Run: headless pygame with SDL's dummy video driver; simulated clock (each Clock.tick advances the game by its frame time, no real sleeping); random seed 0; keys injected as events and as key.get_pressed() state; mouse plan: one left click at the window centre at the start of phase 2, then a move to the lower-right quarter at the start of phase 3.
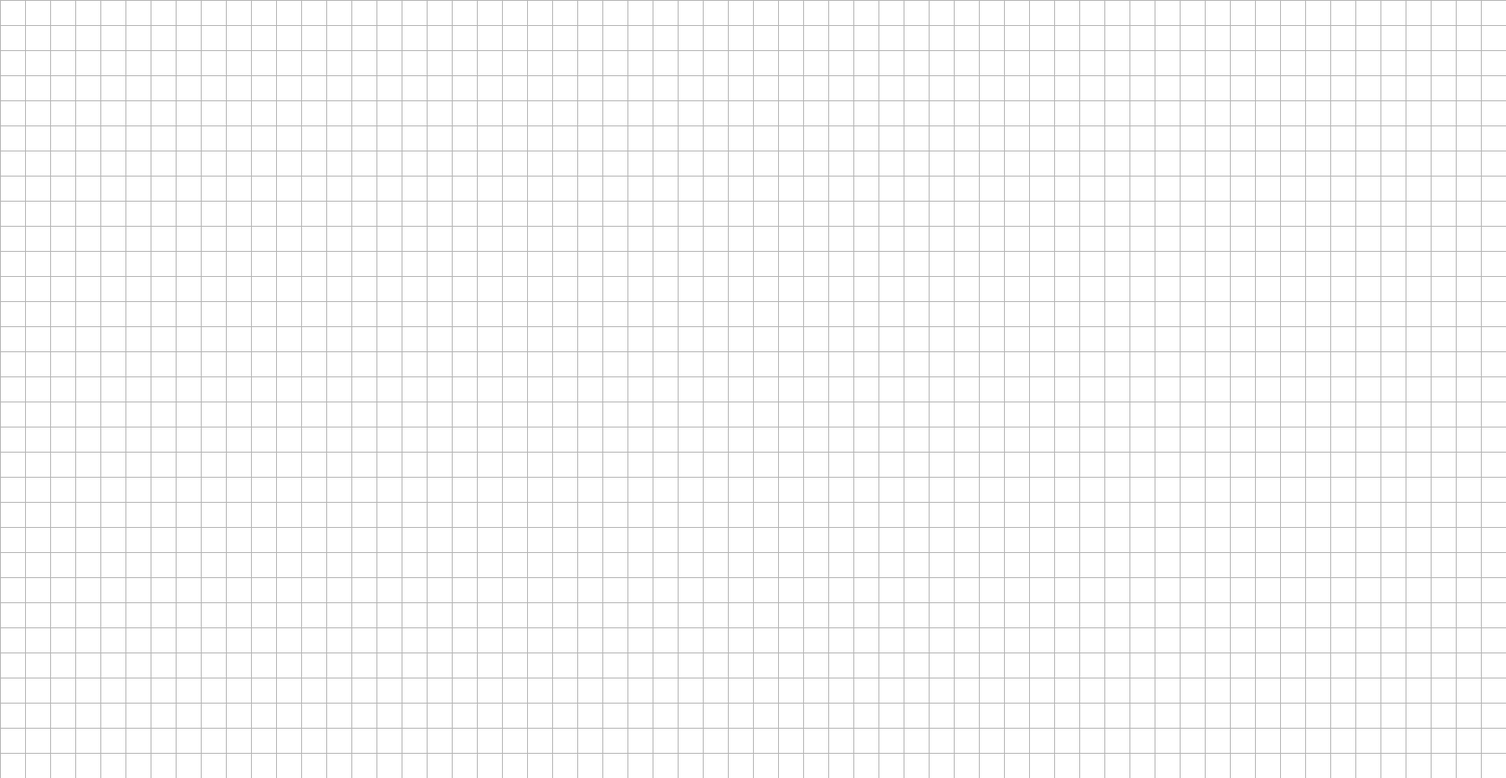
Frame 1 of 4 · flips 1–60 · no input
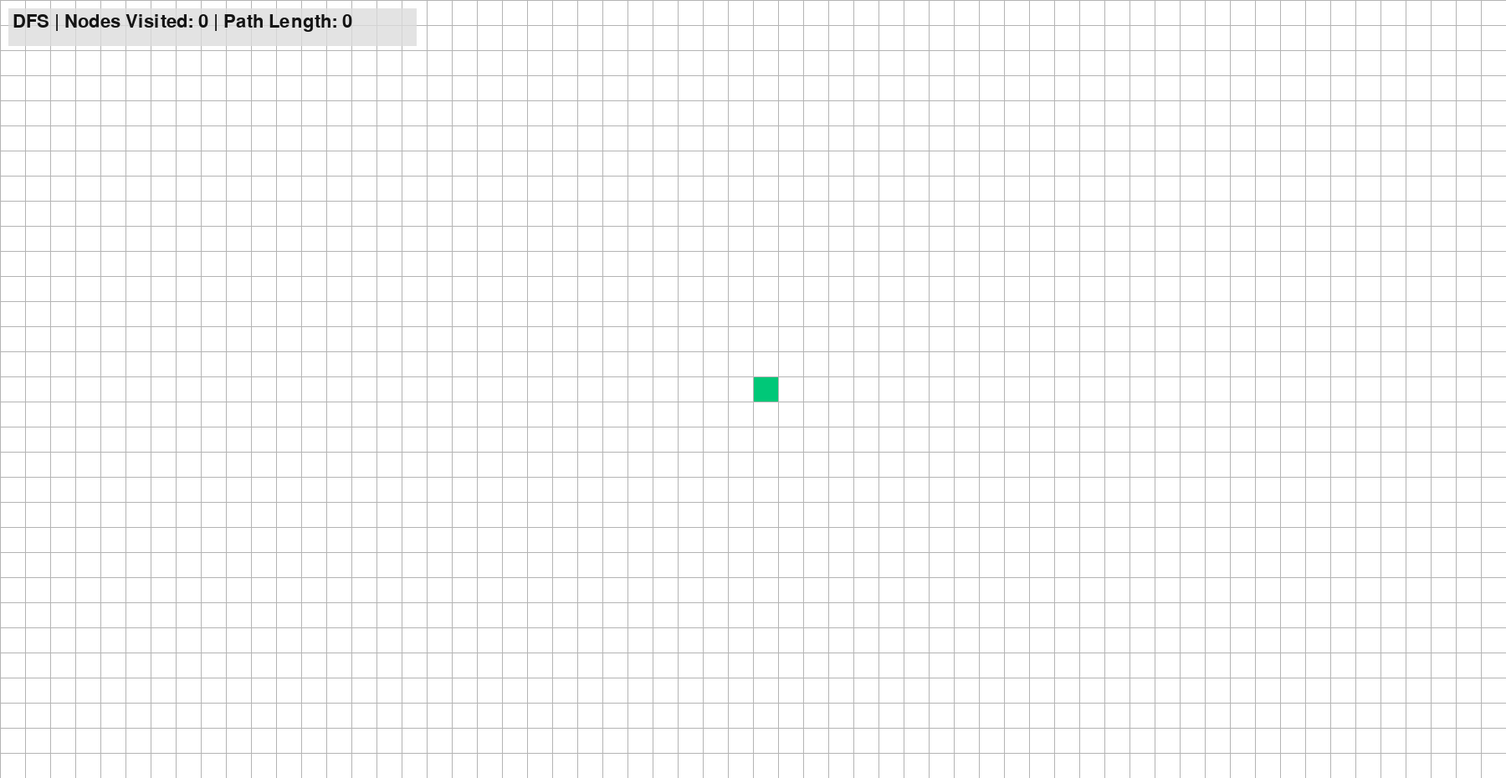
Frame 2 of 4 · flips 61–180 · clicked the window centre · tapped SPACE, RETURN · held RIGHT (→), D
Frame 3 of 4 · flips 181–300 · moved the mouse to the lower-right quarter · held DOWN (↓), S · screen unchanged from frame 2, image omitted
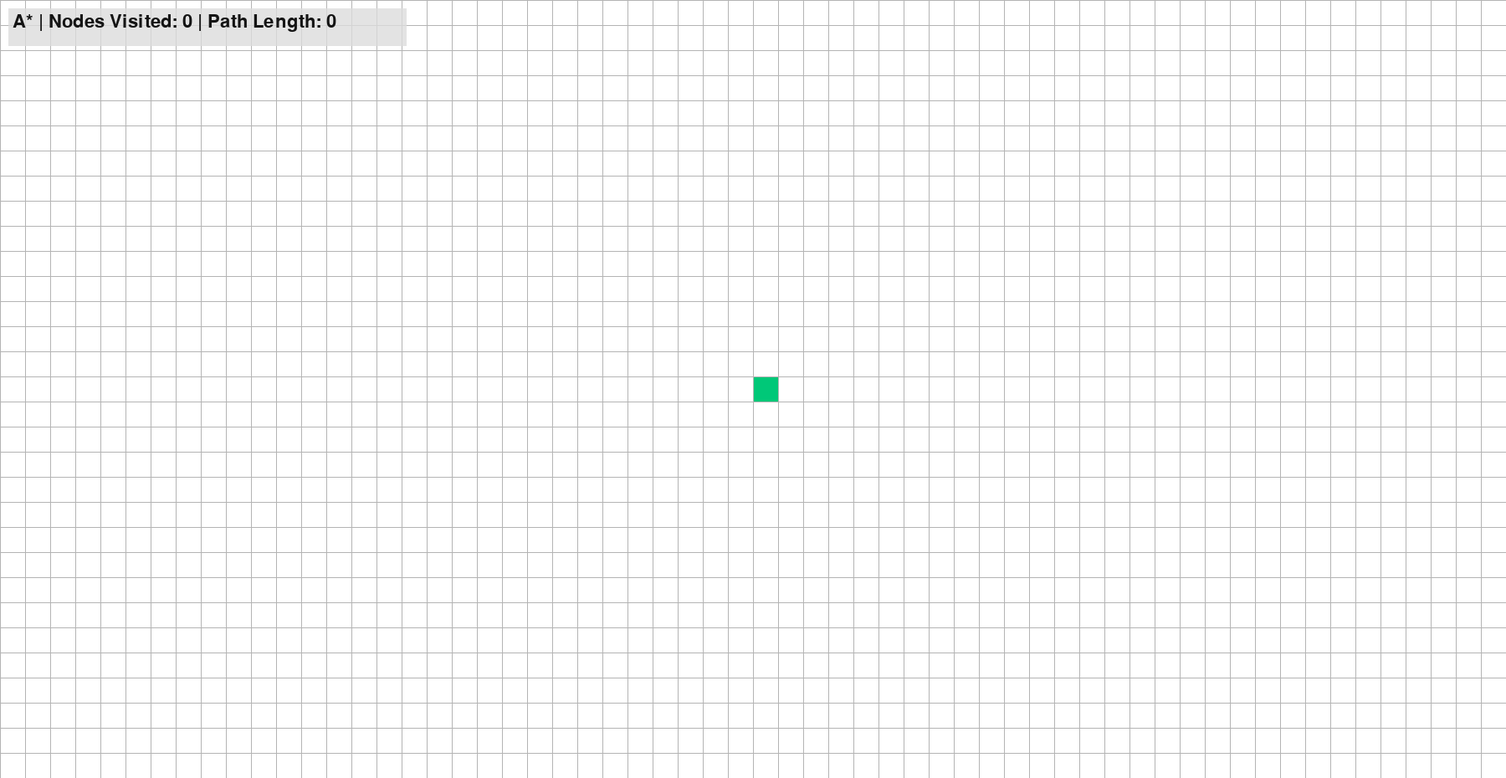
Frame 4 of 4 · flips 301–420 · held LEFT (←), A, UP (↑), W

The pygame program that drew these frames:

from queue import PriorityQueue
from queue import Queue
import pygame

pygame.init()

SCREEN_WIDTH = 1800
SCREEN_HEIGHT = 930
NODE_SIZE = 30
ROWS = SCREEN_HEIGHT // NODE_SIZE
COLUMNS = SCREEN_WIDTH // NODE_SIZE

screen = pygame.display.set_mode((SCREEN_WIDTH, SCREEN_HEIGHT))

pygame.display.set_caption('Pathfinder Visualization')

WHITE = (255, 255, 255)
BLACK = (20, 20, 20)
GREEN = (0, 200, 120)
RED = (220, 50, 70)
BLUE = (0, 180, 255)
PURPLE = (140, 85, 255)
GOLD = (255, 200, 0)
GRAY = (180, 180, 180)

class Node:
    def __init__(self, row, column, width):
        self.row = row
        self.column = column
        self.x = column * width
        self.y = row * width
        self.color = WHITE
        self.width = width
        self.height = width
        self.neighbours = []

    def getPosition(self):
        return self.row, self.column

    def isClosed(self):
        return self.color == PURPLE

    def isOpen(self):
        return self.color == BLUE

    def isBarrier(self):
        return self.color == BLACK

    def isStart(self):
        return self.color == GREEN

    def isEnd(self):
        return self.color == RED

    def reset(self):
        self.color = WHITE

    def makeStart(self):
        self.color = GREEN

    def makeClosed(self):
        self.color = PURPLE

    def makeOpen(self):
        self.color = BLUE

    def makeBarrier(self):
        self.color = BLACK

    def makeEnd(self):
        self.color = RED

    def makePath(self):
        self.color = GOLD

    def draw(self, screen):
        pygame.draw.rect(screen, self.color, (self.x, self.y, self.width, self.height))

    def updateNeighbours(self, grid):
        self.neighbours = []
        if self.row < ROWS - 1 and not grid[self.row + 1][self.column].isBarrier():
            self.neighbours.append(grid[self.row + 1][self.column])

        if self.row > 0 and not grid[self.row - 1][self.column].isBarrier():
            self.neighbours.append(grid[self.row - 1][self.column])

        if self.column < COLUMNS - 1 and not grid[self.row][self.column + 1].isBarrier():
            self.neighbours.append(grid[self.row][self.column + 1])

        if self.column > 0 and not grid[self.row][self.column - 1].isBarrier():
            self.neighbours.append(grid[self.row][self.column - 1])

def displayStats(screen, algorithm_name, nodes_visited, path_length):
    font = pygame.font.Font(None, 32)

    stats_text = f"{algorithm_name} | Nodes Visited: {nodes_visited} | Path Length: {path_length}"
    text_surface = font.render(stats_text, True, BLACK)

    background = pygame.Surface((len(stats_text) * 12 + 20, 45))
    background.set_alpha(200)
    background.fill((220, 220, 220))

    screen.blit(background, (10, 10))
    screen.blit(text_surface, (15, 15))


def h_score(p1, p2):
    x1, y1 = p1
    x2, y2 = p2
    return abs(x1 - x2) + abs(y1 - y2)

def createGrid():
    grid = []
    for i in range(ROWS):
        grid.append([])
        for j in range(COLUMNS):
            node = Node(i, j, NODE_SIZE)
            grid[i].append(node)
    return grid

def drawGridLines(screen):
    for i in range(ROWS):
        pygame.draw.line(screen, GRAY, (0, i * NODE_SIZE), (SCREEN_WIDTH, i * NODE_SIZE))

    for j in range(COLUMNS):
        pygame.draw.line(screen, GRAY, (j * NODE_SIZE, 0), (j * NODE_SIZE, SCREEN_HEIGHT))


def draw(screen, grid, stats=None):
    screen.fill(WHITE)

    for row in grid:
        for node in row:
            node.draw(screen)

    drawGridLines(screen)

    if stats:
        displayStats(screen, stats['name'], stats['visited'], stats['path'])

    pygame.display.update()


def getPositionOfClick(position):
    x, y = position

    row = y // NODE_SIZE
    column = x // NODE_SIZE

    return row, column

def reconstructPath(came_from, current, draw):
    path_length = 0
    while current in came_from:
        current = came_from[current]
        current.makePath()
        path_length += 1
        draw()

    return path_length

def a_star(draw, grid, start, end):
    no_of_nodes_visited = 0
    count = 0
    open_set = PriorityQueue()
    open_set.put((0, count, start))

    came_from = {}
    g_score = {node: float('inf') for row in grid for node in row}
    g_score[start] = 0

    f_score = {node: float('inf') for row in grid for node in row}
    f_score[start] = h_score(start.getPosition(), end.getPosition())

    open_set_hash = {start}

    while not open_set.empty():
        for event in pygame.event.get():
            if event.type == pygame.QUIT:
                pygame.quit()
                return False, 0, 0

        current = open_set.get()[2]
        open_set_hash.remove(current)

        if current == end:
            path_length = reconstructPath(came_from, end, draw)
            end.makeEnd()
            start.makeStart()
            return True, no_of_nodes_visited, path_length

        for neighbour in current.neighbours:
            temp_g_score = g_score[current] + 1

            if temp_g_score < g_score[neighbour]:
                came_from[neighbour] = current
                g_score[neighbour] = temp_g_score
                f_score[neighbour] = temp_g_score + h_score(neighbour.getPosition(), end.getPosition())

                if neighbour not in open_set_hash:
                    count += 1
                    open_set.put((f_score[neighbour], count, neighbour))
                    open_set_hash.add(neighbour)
                    neighbour.makeOpen()

        draw()

        if current != start:
            current.makeClosed()
            no_of_nodes_visited += 1

    return False, no_of_nodes_visited, 0

def bfs(draw, grid, start, end):
    no_of_nodes_visited = 0
    visited = [[False for _ in range(COLUMNS)] for _ in range(ROWS)]
    came_from = {}

    to_be_visited = Queue()
    to_be_visited.put(start)
    visited[start.row][start.column] = True

    while not to_be_visited.empty():
        for event in pygame.event.get():
            if event.type == pygame.QUIT:
                pygame.quit()
                return False, 0, 0

        current = to_be_visited.get()

        if current == end:
            path_length = reconstructPath(came_from, end, draw)
            end.makeEnd()
            start.makeStart()
            return True, no_of_nodes_visited, path_length


        for neighbour in current.neighbours:
            row, col = neighbour.row, neighbour.column

            if not visited[row][col]:
                visited[row][col] = True
                came_from[neighbour] = current
                to_be_visited.put(neighbour)

                if neighbour != end:
                    neighbour.makeOpen()

        draw()

        if current != start:
            current.makeClosed()
            no_of_nodes_visited += 1

    return False, no_of_nodes_visited, 0


def dfs(draw, grid, start, end):
    no_of_nodes_visited = 0
    stack = [start]
    visited = set()
    came_from = {}

    while len(stack) > 0:

        for event in pygame.event.get():
            if event.type == pygame.QUIT:
                pygame.quit()
                return False, 0, 0

        current = stack.pop()

        if current not in visited:
            visited.add(current)

            if current == end:
                path_length = reconstructPath(came_from, current, draw)
                end.makeEnd()
                start.makeStart()
                return True, no_of_nodes_visited, path_length

            for neighbour in current.neighbours:
                if neighbour not in visited:
                    stack.append(neighbour)
                    came_from[neighbour] = current

                    if neighbour != end:
                        neighbour.makeOpen()

            if current != start:
                current.makeClosed()
                no_of_nodes_visited += 1

            draw()

    return False, no_of_nodes_visited, 0



def main(screen, width):
    grid = createGrid()

    start = None
    end = None

    is_running = True
    started = False
    current_stats = None

    while is_running:
        draw(screen, grid, current_stats)

        for event in pygame.event.get():
            if event.type == pygame.QUIT:
                is_running = False

            if started:
                continue

            if pygame.mouse.get_pressed()[0]:
                position = pygame.mouse.get_pos()
                row, column = getPositionOfClick(position)
                node = grid[row][column]

                if not start:
                    start = node
                    start.makeStart()

                elif not end:
                    end = node
                    end.makeEnd()

                elif node != end and node != start:
                    node.makeBarrier()

            elif pygame.mouse.get_pressed()[2]:
                position = pygame.mouse.get_pos()
                row, column = getPositionOfClick(position)
                node = grid[row][column]
                node.reset()

                if node == start:
                    start = None

                if node == end:
                    end = None

            if event.type == pygame.KEYDOWN:
                if event.key == pygame.K_a and start and end:
                    for row in grid:
                        for node in row:
                            node.updateNeighbours(grid)
                    started = True
                    path_found, nodes_visited, path_length = a_star(lambda: draw(screen, grid, current_stats), grid, start, end)
                    current_stats = {'name': 'A*', 'visited': nodes_visited, 'path': path_length}
                    if not path_found:
                        current_stats['path'] = "No path found"
                    started = False

                if event.key == pygame.K_b and start and end:
                    for row in grid:
                        for node in row:
                            node.updateNeighbours(grid)
                    started = True
                    path_found, nodes_visited, path_length = bfs(lambda: draw(screen, grid, current_stats), grid, start, end)
                    current_stats = {'name': 'BFS', 'visited': nodes_visited, 'path': path_length}
                    if not path_found:
                        current_stats['path'] = "No path found"
                    started = False

                if event.key == pygame.K_d and start and end:
                    for row in grid:
                        for node in row:
                            node.updateNeighbours(grid)
                    started = True
                    path_found, nodes_visited, path_length = dfs(lambda: draw(screen, grid, current_stats), grid, start, end)
                    current_stats = {'name': 'DFS', 'visited': nodes_visited, 'path': path_length}
                    if not path_found:
                        current_stats['path'] = "No path found"
                    started = False

                if event.key == pygame.K_c:
                    start = None
                    end = None
                    grid = createGrid()


    pygame.quit()

main(screen, SCREEN_WIDTH)
